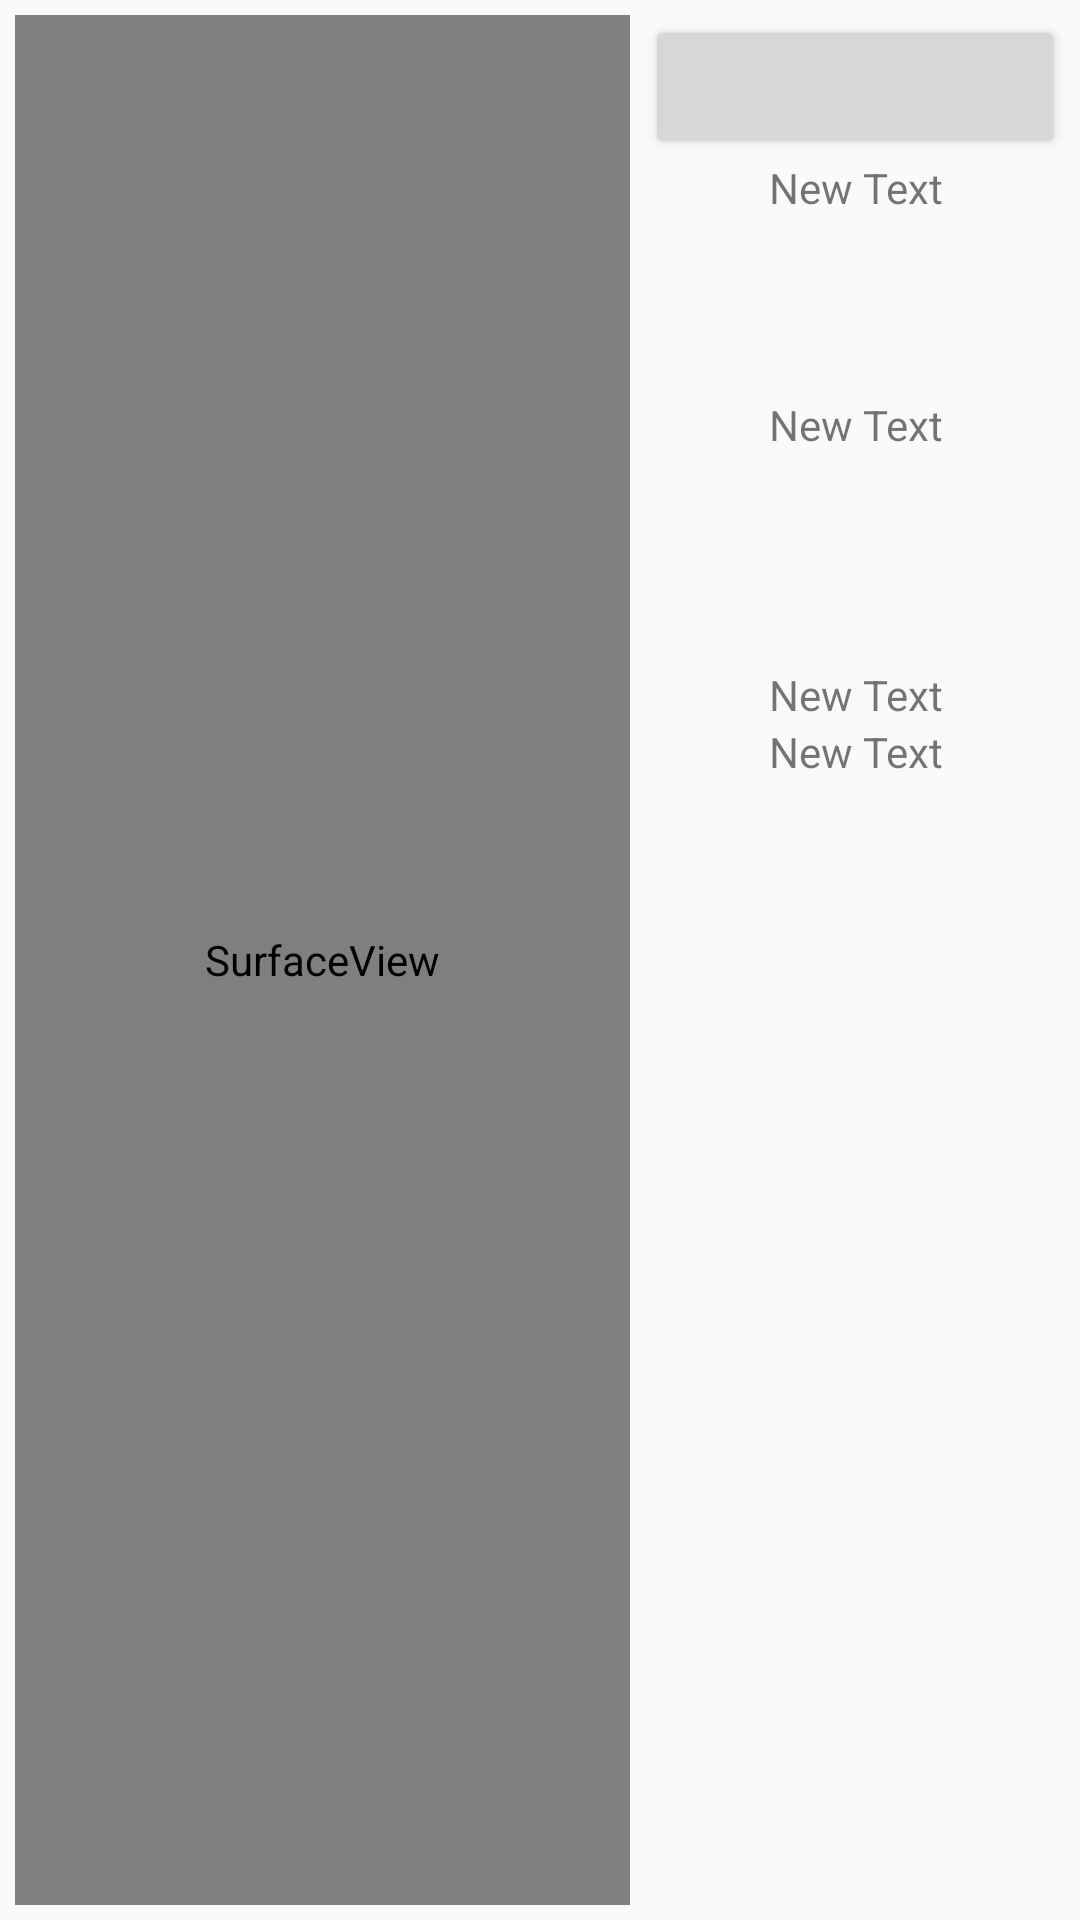

Android layout source for this screen:
<!-- AndroidManifest.xml: activity theme AppTheme -->
<!-- res/layout/fragment_main.xml -->
<?xml version="1.0" encoding="utf-8"?>
<RelativeLayout xmlns:android="http://schemas.android.com/apk/res/android"
    android:layout_width="match_parent" android:layout_height="match_parent"
    android:orientation="horizontal">




    <SurfaceView
        android:orientation="horizontal"
        android:layout_width="wrap_content"
        android:layout_height="wrap_content"
        android:id="@+id/surface"
        android:layout_alignParentStart="true"
        android:layout_alignParentBottom="true"
        android:layout_alignParentTop="true"
        android:layout_alignParentEnd="true"
        android:layout_alignParentLeft="true"
        android:layout_alignParentRight="true"
        android:layout_marginRight="150dp"
        android:layout_marginLeft="5dp"
        android:layout_marginTop="5dp"
        android:layout_marginBottom="5dp"></SurfaceView>

    <RelativeLayout
        android:layout_width="150dp"
        android:layout_height="match_parent"
        android:layout_alignParentTop="true"
        android:layout_alignParentStart="false"
        android:layout_alignParentEnd="true">
        <Button
            android:layout_width="fill_parent"
            android:layout_height="wrap_content"
            android:id="@+id/button"
            android:layout_marginTop="5dp"
            android:gravity="center"
            android:layout_alignParentTop="true"
            android:layout_alignParentRight="true"
            android:layout_marginLeft="5dp"
            android:layout_marginRight="5dp"
            android:textSize="10dp" />

        <TextView
            android:layout_width="fill_parent"
            android:layout_height="wrap_content"
            android:text="New Text"
            android:id="@+id/drivingStatusTextView"
            android:gravity="center"
            android:layout_below="@+id/button"
            android:layout_alignParentStart="true"
            android:layout_marginLeft="5dp"
            android:layout_marginRight="5dp"/>

        
            
            
            
            
            
            

        
            
            
            
            
            
            



        <ImageView
            android:layout_width="150dp"
            android:layout_height="150dp"
            android:id="@+id/imageView"
            android:scaleType="fitXY"
            android:layout_below="@+id/drivingStatusTextView"
            android:layout_centerHorizontal="true"/>

        <TextView
            android:layout_width="fill_parent"
            android:layout_height="wrap_content"
            android:text="New Text"
            android:id="@+id/textView4"
            android:gravity="center"
            android:layout_below="@+id/drivingStatusTextView"
            android:layout_alignParentStart="true"
            android:layout_marginTop="60dp"
            android:layout_marginLeft="5dp"
            android:layout_marginRight="5dp"/>

        <TextView
            android:layout_width="fill_parent"
            android:layout_height="wrap_content"
            android:text="New Text"
            android:id="@+id/textView5"
            android:gravity="center"
            android:layout_below="@+id/imageView"
            android:layout_alignParentStart="true"
            android:layout_marginLeft="5dp"
            android:layout_marginRight="5dp"/>
        <TextView
            android:layout_width="fill_parent"
            android:layout_height="wrap_content"
            android:text="New Text"
            android:id="@+id/textView6"
            android:gravity="center"
            android:layout_below="@+id/textView5"
            android:layout_alignParentStart="true"
            android:layout_marginLeft="5dp"
            android:layout_marginRight="5dp"/>

    </RelativeLayout>

</RelativeLayout>
<!-- resources referenced by this layout -->
<resources>
  <style name="AppTheme" parent="Theme.AppCompat.Light.DarkActionBar">
          
          <item name="colorPrimary">@color/colorPrimary</item>
          <item name="colorPrimaryDark">@color/colorPrimaryDark</item>
          <item name="colorAccent">@color/colorAccent</item>
          <item name="preferenceTheme">@style/PreferenceThemeOverlay</item>
      </style>
  <!-- not gathered from this repository: default colours our renderer supplied (Android Studio template values) -->
  <color name="colorPrimary">#FF6200EE</color>
  <color name="colorPrimaryDark">#FF3700B3</color>
  <color name="colorAccent">#FF03DAC5</color>
</resources>
